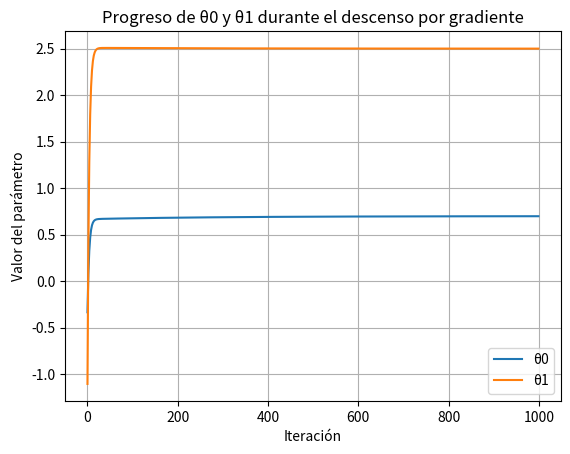

The matplotlib source for this figure:
import numpy as np
arr = np.array([10, 20, 30, 40, 50])
print(arr[2]) # Output: 30

#Slicing:
arr = np.array([10, 20, 30, 40, 50])
print(arr[1:4]) # Output: [20 30 40]

#Indexing 2D Arrays:
arr = np.array([[1, 2, 3], [4, 5, 6], [7, 8, 9]])
print(arr[1, 2]) # Output: 6

#Slicing 2D Arrays:
arr = np.array([[1, 2, 3], [4, 5, 6], [7, 8, 9]])
print(arr[:2, 1:]) # Output: [[2 3] [5 6]]

#3D Tensor Indexing:
tensor = np.array([[[1, 2, 3], [4, 5, 6]],
[[7, 8, 9], [10, 11, 12]],
[[13, 14, 15], [16, 17, 18]]])

# Access specific elements
print(tensor[1, 0, 2]) # Output: 9
# Access an entire "slice" (2D submatrix)
print(tensor[1]) # Output: [[ 7 8 9] [10 11 12]]

#Slicing a 3D Tensor:
tensor = np.arange(27).reshape(3, 3, 3)
# Slice along the first dimension
print(tensor[1]) # Output: 3x3 submatrix
# Slice along the second dimension
print(tensor[:, 1, :]) # Output: 3x3 matsubrix
# Slice along the third dimension
print(tensor[:, :, 2]) # Output: 3x3 submatrix

#4D Tensor Indexing:
tensor = np.arange(48).reshape(2, 3, 2, 4)
# Access specific elements
print(tensor[1, 2, 0, 3]) # Output: 47
# Access a whole "block" (3D sub-tensor)
print(tensor[1, 2]) # Output: 2x4x3 sub-tensor

#Slicing a 4D Tensor:
tensor = np.arange(48).reshape(2, 3, 2, 4)
# Slice along the first dimension
print(tensor[1]) # Output: 3x2x4 sub-tensor
# Slice along the second dimension
print(tensor[:, 2, :, :]) # Output: 2x2x4 sub-tensor
# Slice along the third dimension
print(tensor[:, :, 0, :]) # Output: 2x3x4 sub-tensor

#Matrix Addition:
A = np.array([[1, 2], [3, 4]])
B = np.array([[5, 6], [7, 8]])
result = A + B
print(result)

#Matrix Multiplication:
A = np.array([[1, 2], [3, 4]])
B = np.array([[5, 6], [7, 8]])
result = np.dot(A, B)
print(result)

#Transpose of a Matrix:
A = np.array([[1, 2], [3, 4]])
result = np.transpose(A)
print(result)

#Matrix Determinant and Inverse:
A = np.array([[1, 2], [3, 4]])
det = np.linalg.det(A)
inverse = np.linalg.inv(A)
print("Determinant:", det)
print("Inverse:\n", inverse)

#Eigenvalues and Eigenvectors:
A = np.array([[1, -1], [1, 3]])
eigenvalues, eigenvectors = np.linalg.eig(A)
print("Eigenvalues:", eigenvalues)
print("Eigenvectors:\n", eigenvectors)

#Solving Linear Equations:
A = np.array([[2, 1], [1, 1]])
b = np.array([3, 2])
solution = np.linalg.solve(A, b)
print("Solution:", solution)

# Generate some sample data
np.random.seed(0)
X = 2 * np.random.rand(100, 1)
y = 4 + 3 * X + np.random.randn(100, 1)
# Add bias term to X
X_b = np.c_[np.ones((100, 1)), X]
# Hyperparameters
learning_rate = 0.1
n_iterations = 1000
# Initialize the parameters
theta = np.random.randn(2, 1)
# Gradient Descent
for iteration in range(n_iterations):
    gradients = 2 / 100 * X_b.T.dot(X_b.dot(theta) - y)
    theta = theta - learning_rate * gradients
print("Final theta:", theta)

#Simple Function:
def greet(name): 
    return "Hello, " + name+"!"
print(greet("Ana")) # Output: Hello, Ana!

#Function with Parameters and Return:
def add_numbers(a, b):
    sum = a + b
    return sum
result = add_numbers(5, 7)
print(result) # Output: 12

#Function with Default Parameter:

def power(base, exponent=2):
    return base ** exponent
print(power(3)) # Output: 9
print(power(2, 3)) # Output: 8

#Function with Multiple Returns:
def min_max(numbers):
    return min(numbers), max(numbers)
nums = [4, 9, 2, 7, 5]
minimum, maximum = min_max(nums)
print(minimum, maximum) # Output: 2 9

#Function with Docstring:
def area_of_rectangle(length, width):
    """
    Calculates the area of a rectangle.
    Args:
        length (float): The length of the rectangle.
        width (float): The width of the rectangle.
    Returns:
    float: The area of the rectangle.
    """
    return length * width
area= area_of_rectangle(3,2)
print (area)

#Creating a Simple Class:
class Dog:
    def __init__(self, name, age):
        self.name = name
        self.age = age
    def bark(self):
        print(f"{self.name} is barking!")
# Create an instance of the Dog class
dog1 = Dog("Buddy", 3)
dog1.bark() # Output: Buddy is barking!

#Adding Methods and Attributes
class Student:
    def __init__(self, name, age):
        self.name = name
        self.age = age
        self.grades = []
    def add_grade(self, grade):
        self.grades.append(grade)
    def get_average_grade(self):
        return sum(self.grades) / len(self.grades)
# Create a Student instance and add grades
student1 = Student("Alice", 18)
student1.add_grade(85)
student1.add_grade(92)
average_grade = student1.get_average_grade()
print(f"{student1.name}’s average grade: {average_grade}")

arr = np.array([3, 7, 1, 9, 5])
# Inciso a
print ("EL valor del elemento 3 de la matriz es: ", arr[3])
# Inciso b
print("Los valores del indice 1 al 3 son: ",arr[1:4])
# Inciso c
arr[3]=12
print(arr)

matriz=np.array([[1, 2, 3], [4, 5, 6], [7, 8, 9]])
print(" a) El elemento de la segunda fila y tercera columna es : ",matriz[2, 2])
print(" b) la submatriz que consta de las dos primeras filas y todas las columnas es :",matriz[:2, :3])

import numpy as np

tensor = np.array([
    [  # Primera matriz
        [1, 2, 3, 4],
        [5, 6, 7, 8],
        [9, 10, 11, 12]
    ],
    [  # Segunda matriz
        [13, 14, 15, 16],
        [17, 18, 19, 20],
        [21, 22, 23, 24]
    ],
    [  # Tercera matriz
        [25, 26, 27, 28],
        [29, 30, 31, 32],
        [33, 34, 35, 36]
    ]
])

print(tensor[1,0,2])#a
print(tensor[1])#b
print(tensor[1:, 2, : ])#c
print(tensor[2,1,3])#d
print(tensor[:2, 0, : ])#e

#1
notas_español=[1,2,3,5, 6]
def promedio(notas):
    if len (notas) == 0:
        return 0
    return sum(notas) / len(notas)

total=promedio(notas_español)
print ("El promedio de notas de la asignatura de español es :", total)
#2

def funcion(base, exponente=2):
    return base**exponente
resul=funcion(1)
print(resul)

import numpy as np
import matplotlib.pyplot as plt

# Datos
X = np.array([1, 2, 3, 4, 5])
y = np.array([3, 6, 8, 11, 13])

# Redimensionar para trabajar con matrices
X_b = np.c_[np.ones((len(X), 1)), X]  # añade columna de 1s para el sesgo
y = y.reshape(-1, 1)

# Hiperparámetros
learning_rate = 0.01
n_iterations = 1000
theta = np.random.randn(2, 1)  # Inicializar parámetros aleatorios

# Para guardar la evolución de los parámetros
theta_history = []

# Descenso por gradiente
for _ in range(n_iterations):
    gradients = 2 / len(X_b) * X_b.T.dot(X_b.dot(theta) - y)
    theta = theta - learning_rate * gradients
    theta_history.append(theta.flatten())

# Convertimos a array para graficar
theta_history = np.array(theta_history)

# Imprimir resultados finales
print("Parámetros finales:")
print("θ0 =", theta[0][0])
print("θ1 =", theta[1][0])

# Graficar evolución de los parámetros
plt.plot(theta_history[:, 0], label='θ0')
plt.plot(theta_history[:, 1], label='θ1')
plt.xlabel("Iteración")
plt.ylabel("Valor del parámetro")
plt.title("Progreso de θ0 y θ1 durante el descenso por gradiente")
plt.legend()
plt.grid(True)
plt.show()
